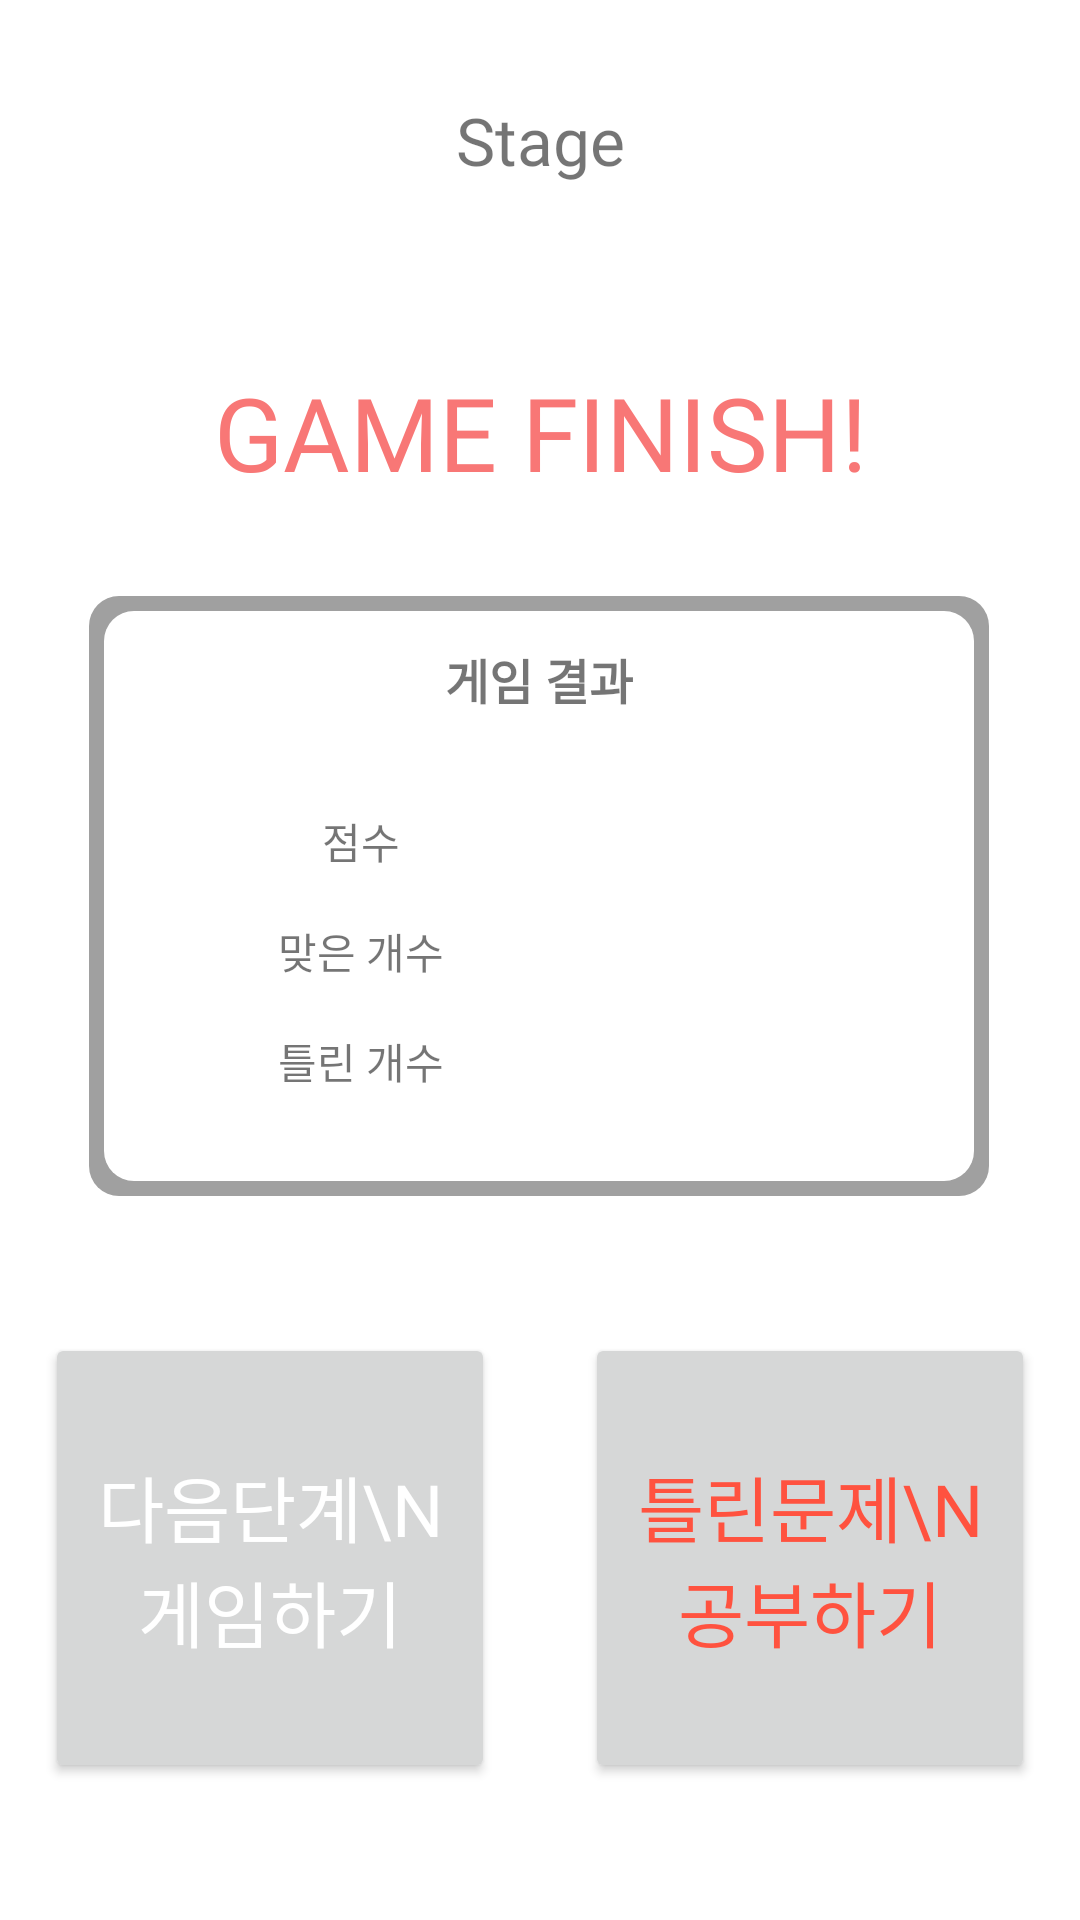

Layout XML and referenced resources for this Android screen:
<!-- AndroidManifest.xml: application theme Theme.MyApplication -->
<!-- res/layout/activity_oxquiz_result.xml -->
<?xml version="1.0" encoding="utf-8"?>
<androidx.constraintlayout.widget.ConstraintLayout xmlns:android="http://schemas.android.com/apk/res/android"
    xmlns:app="http://schemas.android.com/apk/res-auto"
    xmlns:tools="http://schemas.android.com/tools"
    android:layout_width="match_parent"
    android:layout_height="match_parent"
    tools:context=".OXquizResultActivity">

    <ImageView
        android:id="@+id/imageView6"
        android:layout_width="25dp"
        android:layout_height="25dp"
        android:layout_marginStart="16dp"
        android:layout_marginLeft="16dp"
        android:src="@drawable/backward_arrow"
        app:layout_constraintBottom_toBottomOf="@+id/oxStage"
        app:layout_constraintStart_toStartOf="parent"
        app:layout_constraintTop_toTopOf="@+id/oxStage" />

    <Button
        android:id="@+id/button3"
        android:layout_width="150dp"
        android:layout_height="150dp"
        android:text="틀린문제\n공부하기"
        android:fontFamily="@font/imhyeminbold"
        android:textColor="#FF523F"
        android:textSize="24sp"
        app:cornerRadius="12dp"
        app:layout_constraintBottom_toBottomOf="parent"
        app:layout_constraintEnd_toEndOf="parent"
        app:layout_constraintStart_toEndOf="@+id/textView7"
        app:layout_constraintTop_toBottomOf="@+id/oxQuiz" />

    <TextView
        android:id="@+id/oxStage"
        android:layout_width="wrap_content"
        android:layout_height="wrap_content"
        android:layout_marginTop="32dp"
        android:text="Stage"
        android:fontFamily="@font/imhyeminbold"
        android:textSize="22sp"
        app:layout_constraintEnd_toEndOf="parent"
        app:layout_constraintStart_toStartOf="parent"
        app:layout_constraintTop_toTopOf="parent" />


    <TextView
        android:id="@+id/oxQuiz"
        android:layout_width="300dp"
        android:layout_height="200dp"
        android:layout_marginTop="32dp"
        android:background="@drawable/rectangle_border_bold"
        android:fontFamily="@font/imhyeminregular"
        android:textSize="13pt"
        app:layout_constraintEnd_toEndOf="parent"
        app:layout_constraintHorizontal_bias="0.495"
        app:layout_constraintStart_toStartOf="parent"
        app:layout_constraintTop_toBottomOf="@+id/textView8" />

    <Button
        android:id="@+id/nextLevel_button"
        android:layout_width="150dp"
        android:layout_height="150dp"
        android:text="다음단계\n게임하기"
        android:fontFamily="@font/imhyeminbold"
        android:textColor="#FFFFFF"
        android:textSize="24sp"
        app:cornerRadius="12dp"
        app:layout_constraintBottom_toBottomOf="parent"
        app:layout_constraintEnd_toStartOf="@+id/textView7"
        app:layout_constraintStart_toStartOf="parent"
        app:layout_constraintTop_toBottomOf="@+id/oxQuiz" />

    <TextView
        android:id="@+id/textView7"
        android:layout_width="wrap_content"
        android:layout_height="30dp"
        app:layout_constraintBottom_toBottomOf="parent"
        android:fontFamily="@font/imhyeminregular"
        app:layout_constraintEnd_toEndOf="parent"
        app:layout_constraintStart_toStartOf="parent" />

    <TextView
        android:id="@+id/textView8"
        android:layout_width="wrap_content"
        android:layout_height="wrap_content"
        android:layout_marginTop="60dp"
        android:text="GAME FINISH!"
        android:fontFamily="@font/imhyeminregular"
        android:textColor="#F87776"
        android:textSize="34sp"
        app:layout_constraintEnd_toEndOf="parent"
        app:layout_constraintStart_toStartOf="parent"
        app:layout_constraintTop_toBottomOf="@+id/oxStage" />

    <TextView
        android:id="@+id/textView9"
        android:layout_width="wrap_content"
        android:layout_height="wrap_content"
        android:layout_marginTop="16dp"
        android:text="게임 결과"
        android:fontFamily="@font/imhyeminregular"
        android:textSize="16sp"
        android:textStyle="bold"
        app:layout_constraintEnd_toEndOf="@+id/oxQuiz"
        app:layout_constraintStart_toStartOf="@+id/oxQuiz"
        app:layout_constraintTop_toTopOf="@+id/oxQuiz" />

    <TextView
        android:id="@+id/textView10"
        android:layout_width="wrap_content"
        android:layout_height="wrap_content"
        android:layout_marginTop="32dp"
        android:text="점수"
        android:fontFamily="@font/imhyeminregular"
        app:layout_constraintEnd_toEndOf="@+id/textView9"
        app:layout_constraintStart_toStartOf="@+id/oxQuiz"
        app:layout_constraintTop_toBottomOf="@+id/textView9" />

    <TextView
        android:id="@+id/textView11"
        android:layout_width="wrap_content"
        android:layout_height="wrap_content"
        android:layout_marginTop="16dp"
        android:text="맞은 개수"
        android:fontFamily="@font/imhyeminregular"
        app:layout_constraintEnd_toEndOf="@+id/textView9"
        app:layout_constraintStart_toStartOf="@+id/oxQuiz"
        app:layout_constraintTop_toBottomOf="@+id/textView10" />

    <TextView
        android:id="@+id/textView12"
        android:layout_width="wrap_content"
        android:layout_height="wrap_content"
        android:layout_marginTop="16dp"
        android:text="틀린 개수"
        android:fontFamily="@font/imhyeminregular"
        app:layout_constraintEnd_toEndOf="@+id/textView9"
        app:layout_constraintStart_toStartOf="@+id/oxQuiz"
        app:layout_constraintTop_toBottomOf="@+id/textView11" />

    <TextView
        android:id="@+id/tot_score"
        android:layout_width="wrap_content"
        android:layout_height="wrap_content"
        android:fontFamily="@font/imhyeminregular"
        app:layout_constraintBottom_toBottomOf="@+id/textView10"
        app:layout_constraintStart_toEndOf="@+id/textView9"
        app:layout_constraintTop_toTopOf="@+id/textView10" />

    <TextView
        android:id="@+id/correct_num"
        android:layout_width="wrap_content"
        android:layout_height="wrap_content"
        android:fontFamily="@font/imhyeminregular"
        app:layout_constraintBottom_toBottomOf="@+id/textView11"
        app:layout_constraintEnd_toEndOf="@+id/tot_score"
        app:layout_constraintStart_toStartOf="@+id/tot_score"
        app:layout_constraintTop_toTopOf="@+id/textView11" />

    <TextView
        android:id="@+id/wrong_num"
        android:layout_width="wrap_content"
        android:layout_height="wrap_content"
        android:fontFamily="@font/imhyeminregular"
        app:layout_constraintBottom_toBottomOf="@+id/textView12"
        app:layout_constraintEnd_toEndOf="@+id/correct_num"
        app:layout_constraintStart_toStartOf="@+id/correct_num"
        app:layout_constraintTop_toTopOf="@+id/textView12" />

</androidx.constraintlayout.widget.ConstraintLayout>
<!-- resources referenced by this layout -->
<resources>
  <!-- drawable rectangle_border_bold (drawable) -->
  <?xml version="1.0" encoding="utf-8"?>
      <layer-list xmlns:android="http://schemas.android.com/apk/res/android">
  
          <item>
              <shape android:shape="rectangle">
                  <solid android:color="#A0A0A0" />
                  <corners
                      android:bottomRightRadius="10dp"
                      android:bottomLeftRadius="10dp"
                      android:topLeftRadius="10dp"
                      android:topRightRadius="10dp"/>
              </shape>
  
          </item>
  
          <item android:top = "5dp"
              android:right= "5dp"
              android:left="5dp"
              android:bottom="5dp">
  
              <shape android:shape="rectangle">
                  <solid android:color="#ffffff" />
                  <corners
                      android:bottomRightRadius="10dp"
                      android:bottomLeftRadius="10dp"
                      android:topLeftRadius="10dp"
                      android:topRightRadius="10dp"/>
              </shape>
  
          </item>
  
      </layer-list>
  <style name="Theme.MyApplication" parent="Theme.MaterialComponents.DayNight.DarkActionBar">
      
          <item name="colorPrimary">#F7CAC9</item>
          <item name="colorPrimaryVariant">#F7CAC9</item>
          <item name="colorOnPrimary">@color/white</item>
          
          <item name="colorSecondary">@color/teal_200</item>
          <item name="colorSecondaryVariant">@color/teal_700</item>
          <item name="colorOnSecondary">@color/black</item>
          
  
          <item name="android:statusBarColor" tools:targetApi="l">?attr/colorPrimaryVariant</item>
          
  
  
      </style>
  <!-- not gathered from this repository: default colours our renderer supplied (Android Studio template values) -->
  <color name="teal_200">#FF03DAC5</color>
  <color name="teal_700">#FF018786</color>
  <color name="black">#FF000000</color>
  <color name="white">#FFFFFFFF</color>
</resources>
